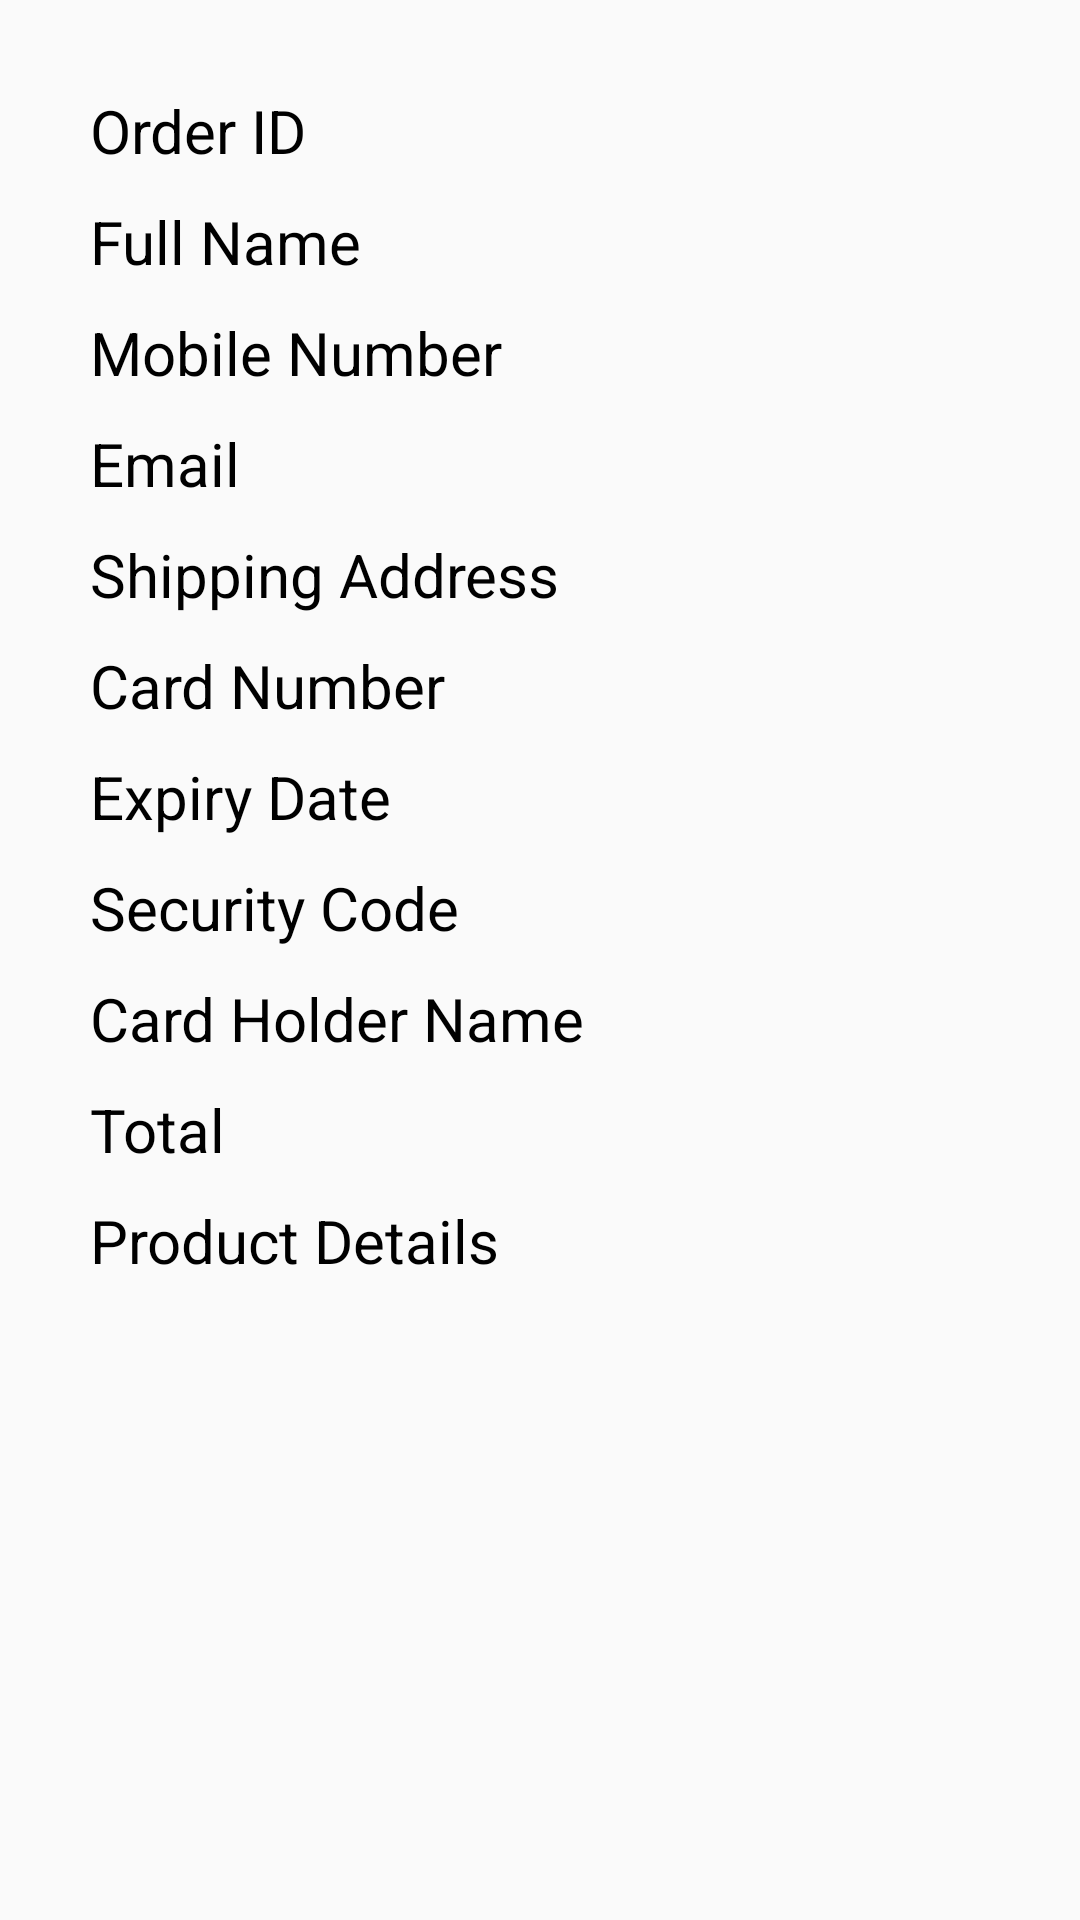

Layout XML and referenced resources for this Android screen:
<!-- AndroidManifest.xml: application theme Theme.ToysShopGroup4 -->
<!-- res/layout/activity_order_details.xml -->
<?xml version="1.0" encoding="utf-8"?>
<LinearLayout xmlns:android="http://schemas.android.com/apk/res/android"
    xmlns:app="http://schemas.android.com/apk/res-auto"
    xmlns:tools="http://schemas.android.com/tools"
    android:layout_width="match_parent"
    android:layout_height="match_parent"
    android:orientation="vertical"
    android:padding="30dp"
    tools:context=".OrderDetailsActivity">

    <TextView
        android:id="@+id/orderID"
        android:layout_width="wrap_content"
        android:layout_height="wrap_content"
        android:text="Order ID"
        android:textColor="@color/black"
        android:textSize="20dp"
        tools:layout_editor_absoluteX="171dp"
        tools:layout_editor_absoluteY="155dp" />

    <TextView
        android:id="@+id/detailFullName"
        android:layout_width="wrap_content"
        android:layout_height="wrap_content"
        android:text="Full Name"
        android:textColor="@color/black"
        android:textSize="20dp"
        android:layout_marginTop="10dp"
        tools:layout_editor_absoluteX="171dp"
        tools:layout_editor_absoluteY="155dp" />

    <TextView
        android:id="@+id/detailMobileNumber"
        android:layout_width="wrap_content"
        android:layout_height="wrap_content"
        android:text="Mobile Number"
        android:textColor="@color/black"
        android:textSize="20dp"
        android:layout_marginTop="10dp"
        tools:layout_editor_absoluteX="171dp"
        tools:layout_editor_absoluteY="155dp" />

    <TextView
        android:id="@+id/detailEmailAddress"
        android:layout_width="wrap_content"
        android:layout_height="wrap_content"
        android:text="Email"
        android:textColor="@color/black"
        android:textSize="20dp"
        android:layout_marginTop="10dp"
        tools:layout_editor_absoluteX="171dp"
        tools:layout_editor_absoluteY="155dp" />

    <TextView
        android:id="@+id/detailShippingAddress"
        android:layout_width="wrap_content"
        android:layout_height="wrap_content"
        android:text="Shipping Address"
        android:textColor="@color/black"
        android:textSize="20dp"
        android:layout_marginTop="10dp"
        tools:layout_editor_absoluteX="171dp"
        tools:layout_editor_absoluteY="155dp" />

    <TextView
        android:id="@+id/detailCardNumber"
        android:layout_width="wrap_content"
        android:layout_height="wrap_content"
        android:text="Card Number"
        android:textColor="@color/black"
        android:textSize="20dp"
        android:layout_marginTop="10dp"
        tools:layout_editor_absoluteX="171dp"
        tools:layout_editor_absoluteY="155dp" />

    <TextView
        android:id="@+id/detailExpiryDate"
        android:layout_width="wrap_content"
        android:layout_height="wrap_content"
        android:text="Expiry Date"
        android:textColor="@color/black"
        android:textSize="20dp"
        android:layout_marginTop="10dp"
        tools:layout_editor_absoluteX="171dp"
        tools:layout_editor_absoluteY="155dp" />

    <TextView
        android:id="@+id/detailSecurityCode"
        android:layout_width="wrap_content"
        android:layout_height="wrap_content"
        android:text="Security Code"
        android:textColor="@color/black"
        android:textSize="20dp"
        android:layout_marginTop="10dp"
        tools:layout_editor_absoluteX="171dp"
        tools:layout_editor_absoluteY="155dp" />

    <TextView
        android:id="@+id/detailCardHolderName"
        android:layout_width="wrap_content"
        android:layout_height="wrap_content"
        android:text="Card Holder Name"
        android:textColor="@color/black"
        android:textSize="20dp"
        android:layout_marginTop="10dp"
        tools:layout_editor_absoluteX="171dp"
        tools:layout_editor_absoluteY="155dp" />

    <TextView
        android:id="@+id/detailGrandTotal"
        android:layout_width="wrap_content"
        android:layout_height="wrap_content"
        android:text="Total"
        android:textColor="@color/black"
        android:textSize="20dp"
        android:layout_marginTop="10dp"
        tools:layout_editor_absoluteX="171dp"
        tools:layout_editor_absoluteY="155dp" />

    <TextView
        android:id="@+id/productDetails"
        android:layout_width="wrap_content"
        android:layout_height="wrap_content"
        android:text="Product Details"
        android:textColor="@color/black"
        android:textSize="20dp"
        android:layout_marginTop="10dp"
        tools:layout_editor_absoluteX="171dp"
        tools:layout_editor_absoluteY="155dp" />
</LinearLayout>
<!-- resources referenced by this layout -->
<resources>
  <color name="black">#FF000000</color>
  <style name="Theme.ToysShopGroup4" parent="Base.Theme.ToysShopGroup4" />
  <style name="Base.Theme.ToysShopGroup4" parent="Theme.AppCompat.Light.DarkActionBar">
          
          
          <item name="colorPrimary">@color/mainColor</item>
      </style>
  <color name="mainColor">#00CCFF</color>
</resources>
